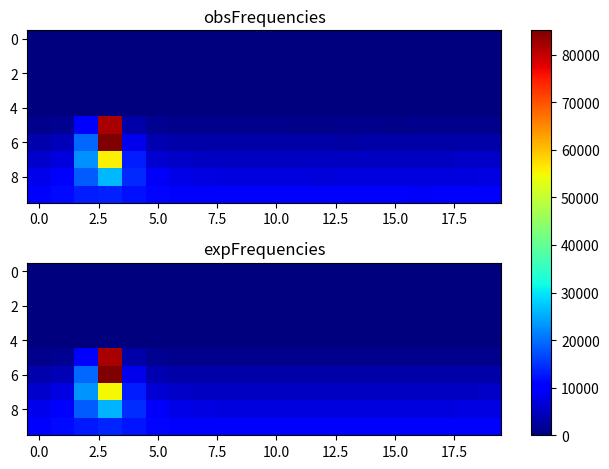

The matplotlib source for this figure:
import matplotlib.pyplot as plt
import numpy as np
obsFrequencies = np.array([[ 0, 0, 0, 0, 0, 0, 0, 0, 0, 0, 0, 0, 0, 0, 0, 0, 0, 0, 0, 0], [0, 0, 0, 0, 0, 0, 0, 0, 0, 0, 0, 0, 0, 0, 0, 0, 0, 0, 0, 0], [0, 0, 0, 0, 0, 0, 0, 0, 0, 0, 0, 0, 0, 0, 0, 0, 0, 0, 0, 0], [0, 0, 0, 0, 0, 0, 0, 0, 0, 0, 0, 0, 0, 0, 0, 0, 0, 0, 0, 0], [0, 0, 0, 0, 0, 0, 0, 0, 0, 0, 0, 0, 0, 0, 0, 0, 0, 0, 0, 0], [1221, 1612, 9547, 82087, 3130, 1349, 1100, 1045, 1044, 1035, 1058, 996, 984, 1035, 1017, 991, 1008, 1061, 1074, 1035], [3398, 4349, 19550, 85126, 8196, 3702, 3279, 3204, 3054, 3096, 3079, 3045, 3081, 2990, 3069, 3095, 3089, 3126, 3160, 3227], [5851, 7307, 22903, 55592, 13006, 6249, 5596, 5161, 5212, 5150, 5051, 5124, 5120, 5089, 5148, 5089, 5122, 5141, 5332, 5460], [8107, 10239, 18311, 25966, 14250, 9232, 7908, 7463, 7211, 7251, 7071, 7243, 6937, 7271, 7162, 7295, 7074, 7108, 7171, 7454], [10504, 11307, 13178, 13460, 12246, 11037, 10133, 9768, 9635, 9538, 9458, 9319, 9490, 9485, 9535, 9455, 9234, 9347, 9677, 9930 ]]);
expFrequencies = np.array([[ 0, 0, 0, 0, 0, 0, 0, 0, 0, 0, 0, 0, 0, 0, 0, 0, 0, 0, 0, 0], [0, 0, 0, 0, 0, 0, 0, 0, 0, 0, 0, 0, 0, 0, 0, 0, 0, 0, 0, 0], [0, 0, 0, 0, 0, 0, 0, 0, 0, 0, 0, 0, 0, 0, 0, 0, 0, 0, 0, 0], [0, 0, 0, 0, 0, 0, 0, 0, 0, 0, 0, 0, 0, 0, 0, 0, 0, 0, 0, 0], [0, 0, 0, 0, 0, 0, 0, 0, 0, 0, 0, 0, 0, 0, 0, 0, 0, 0, 0, 0], [1191.63, 1561.98, 9641.01, 82040.3, 3228.04, 1355.41, 1148.84, 1084.47, 1055.89, 1042.64, 1035.24, 1031.08, 1029, 1028.52, 1029.53, 1032.26, 1037.37, 1046.39, 1062.88, 1101.52], [3375.73, 4248.6, 19600.8, 85124.4, 8219.45, 3750.1, 3283.77, 3156.02, 3103.92, 3078.05, 3063.92, 3056.06, 3052.18, 3051.28, 3053.16, 3058.28, 3067.96, 3085.3, 3117.83, 3187.03], [5689.75, 7333.87, 23105.5, 55022, 13071.6, 6412.95, 5511.47, 5268.82, 5173.71, 5127.98, 5103.54, 5090.15, 5083.58, 5082.07, 5085.24, 5093.91, 5110.47, 5140.66, 5198.77, 5326.78], [8173.41, 10235, 18378.4, 25912.3, 14365, 9184.04, 7888.33, 7472.97, 7302.77, 7220.45, 7176.64, 7152.8, 7141.16, 7138.48, 7144.09, 7159.47, 7189.04, 7243.26, 7347.85, 7574.98], [10460.4, 11442.7, 12958.8, 13642.7, 12409.2, 11029.5, 10241.9, 9830.61, 9607.5, 9478.69, 9402.24, 9357.79, 9335.25, 9329.99, 9340.99, 9370.46, 9424.51, 9516.62, 9671.3, 9946.13 ]]);
fig, (ax1, ax2) = plt.subplots(2)
combined = np.array([obsFrequencies, expFrequencies])
vmin, vmax = np.min(combined), np.max(combined)
cmap = plt.colormaps["jet"]
ax1.imshow(obsFrequencies, cmap=cmap, aspect='auto', vmin = vmin, vmax = vmax)
ax1.title.set_text("obsFrequencies")
im = ax2.imshow(expFrequencies, cmap=cmap, aspect='auto', vmin = vmin, vmax = vmax)
ax2.title.set_text("expFrequencies")
fig.tight_layout()
fig.colorbar(im, ax=list([ax1, ax2]))
plt.show()
